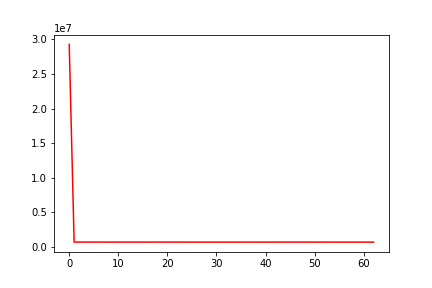

The data file committed next to this chart (first rows):
, date, assets
0, 0, 29272769
1, 20101102, 688164
2, 20101103, 688225
3, 20101104, 688484
4, 20101105, 688378
5, 20101108, 688521
6, 20101109, 687832
7, 20101110, 687353
8, 20101111, 687352
9, 20101112, 687094
10, 20101115, 686995
11, 20101116, 686560
12, 20101117, 686581
13, 20101118, 687106
14, 20101119, 687127
15, 20101122, 687282
16, 20101123, 686784
17, 20101124, 687536
18, 20101126, 687051
19, 20101129, 687096
20, 20101130, 686596
21, 20101201, 686808
22, 20101202, 686518
23, 20101203, 686345
24, 20101206, 685918
25, 20101207, 685797
26, 20101208, 685514
27, 20101209, 685580
28, 20101210, 685691
29, 20101213, 685550
30, 20101214, 685639
31, 20101215, 685011
32, 20101216, 685103
33, 20101217, 685751
34, 20101220, 685772
35, 20101221, 686140
36, 20101222, 686116
37, 20101223, 685771
38, 20101227, 685889
39, 20101228, 686093
40, 20101229, 686047
41, 20101230, 685835
42, 20101231, 685857
43, 20110103, 686428
44, 20110104, 686610
45, 20110105, 686587
46, 20110106, 686259
47, 20110107, 686553
48, 20110110, 686575
49, 20110111, 686039
50, 20110112, 686253
51, 20110113, 686091
52, 20110114, 686446
53, 20110118, 686080
54, 20110119, 685491
55, 20110120, 685395
56, 20110121, 684865
57, 20110124, 685306
58, 20110125, 684724
59, 20110126, 684635
... 3 more rows
